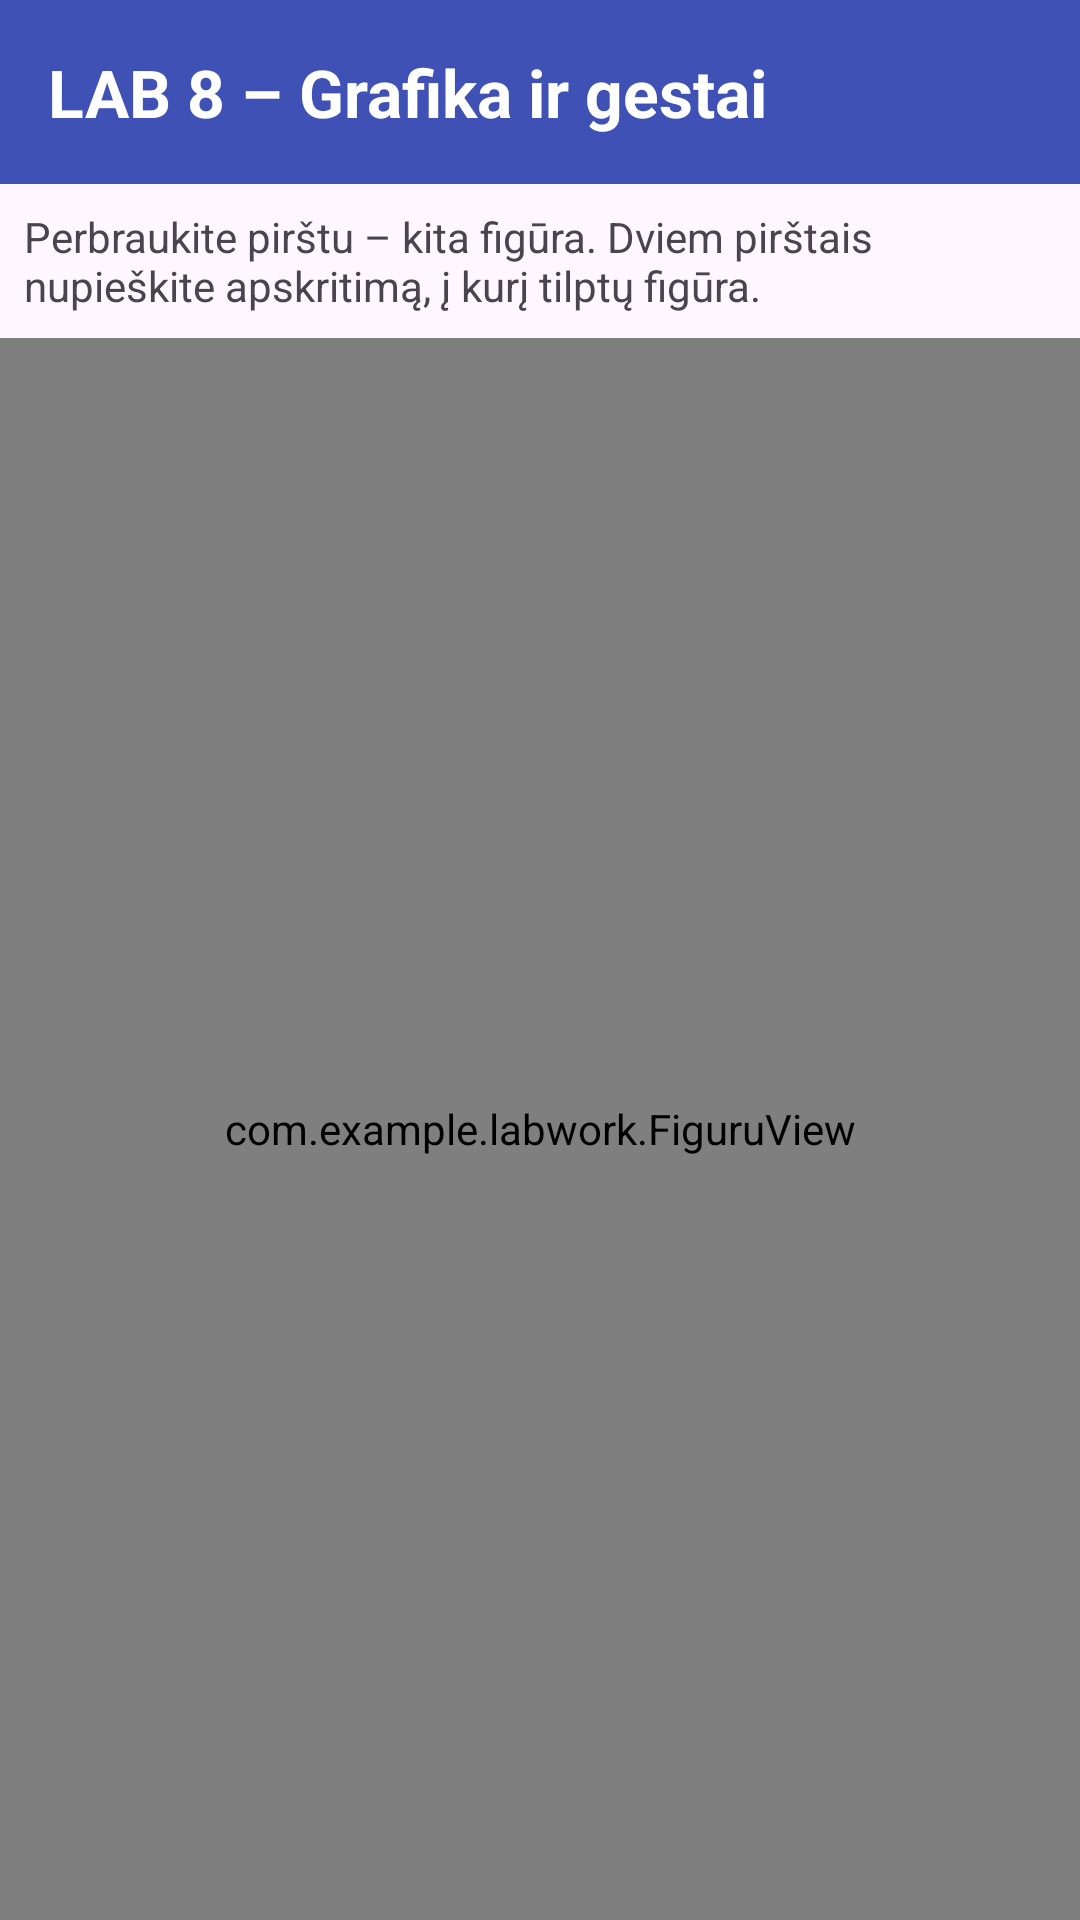

Here is an Android app screen rendered from its layout file. Give the layout XML and the strings, colors and styles it references.
<!-- AndroidManifest.xml: application theme Theme.LabWork -->
<!-- res/layout/activity_lab8.xml -->
<?xml version="1.0" encoding="utf-8"?>
<LinearLayout xmlns:android="http://schemas.android.com/apk/res/android"
    xmlns:tools="http://schemas.android.com/tools"
    android:id="@+id/main"
    android:layout_width="match_parent"
    android:layout_height="match_parent"
    android:orientation="vertical"
    tools:context=".Lab8Activity">

    <TextView
        android:layout_width="match_parent"
        android:layout_height="wrap_content"
        android:background="#3F51B5"
        android:padding="16dp"
        android:text="LAB 8 – Grafika ir gestai"
        android:textColor="#FFFFFF"
        android:textSize="22sp"
        android:textStyle="bold" />

    <TextView
        android:layout_width="match_parent"
        android:layout_height="wrap_content"
        android:padding="8dp"
        android:text="Perbraukite pirštu – kita figūra. Dviem pirštais nupieškite apskritimą, į kurį tilptų figūra."
        android:textSize="14sp" />

    <com.example.labwork.FiguruView
        android:id="@+id/figuruView"
        android:layout_width="match_parent"
        android:layout_height="0dp"
        android:layout_weight="1"
        android:background="#FFFFFF" />
</LinearLayout>
<!-- resources referenced by this layout -->
<resources>
  <style name="Theme.LabWork" parent="Base.Theme.LabWork" />
  <style name="Base.Theme.LabWork" parent="Theme.Material3.DayNight.NoActionBar">
          
          
      </style>
</resources>
